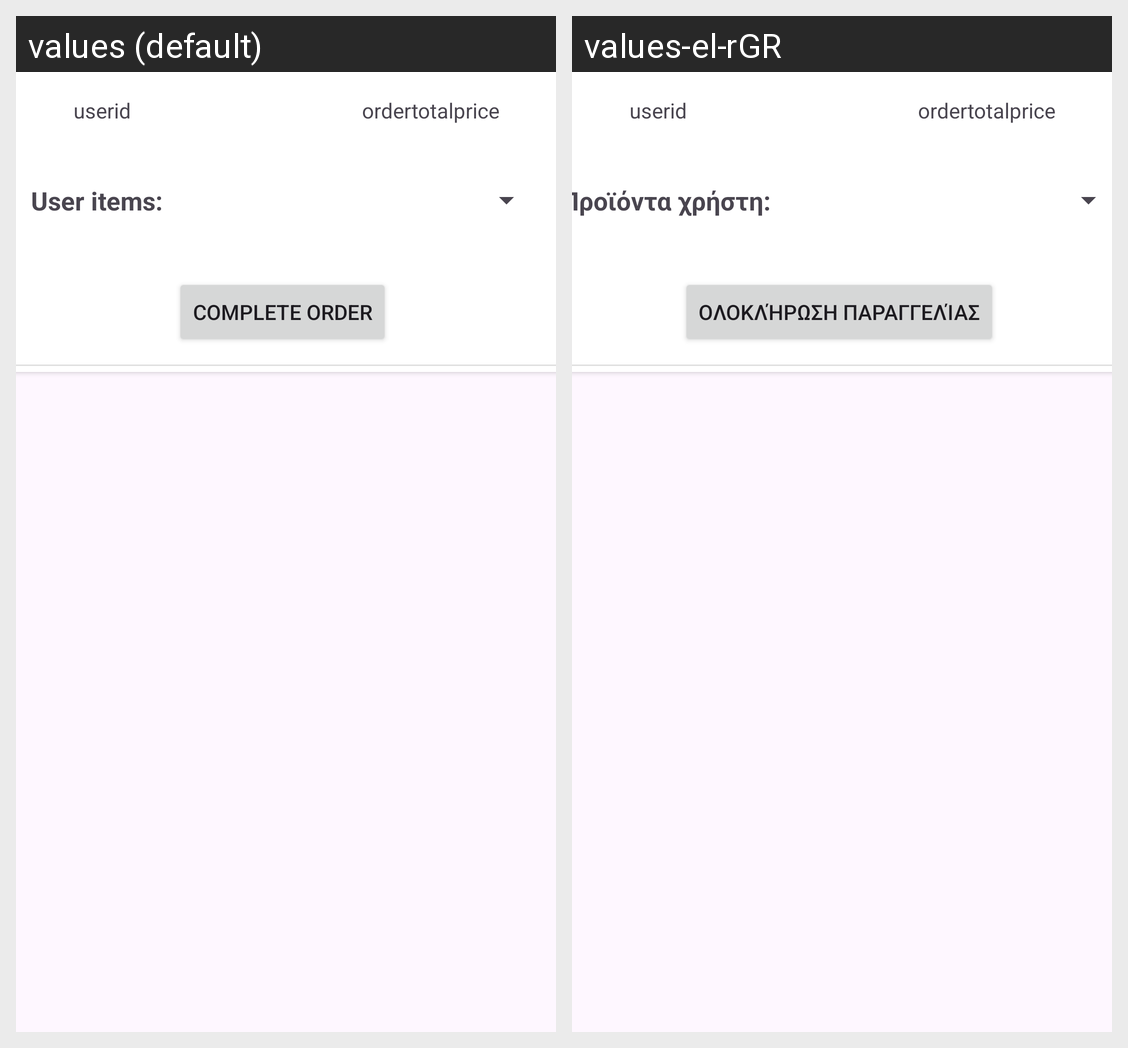

Strings drawn on this Android screen and how each of the app's shown locales translates them:
Android screen res/layout/order_incoming.xml rendered under 2 locales, left to right: values (default), values-el-rGR. Device: Nexus 5 (rendered at 1080×1920; each locale shown at half size, 540×960, under a caption strip naming it); theme Theme.Material3.DayNight.NoActionBar.
Strings drawn on this screen, with the default value and each locale's value (text and hints the layout hard-codes, and strings that could not be matched under every locale, appear in the picture but are not listed):

user_items
  values: User items:
  values-el-rGR: Προϊόντα χρήστη:

complete_order
  values: Complete Order
  values-el-rGR: Ολοκλήρωση Παραγγελίας
